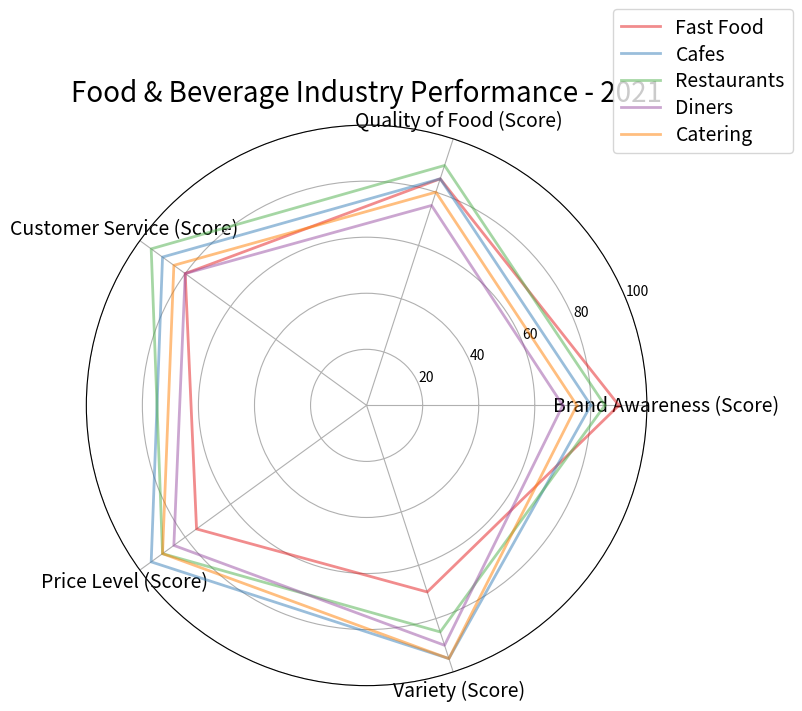

Python code for this plot: (Note: this script raises an exception after producing the figure.)

import numpy as np
import matplotlib.pyplot as plt

data_labels = ["Brand Awareness (Score)", "Quality of Food (Score)", "Customer Service (Score)", "Price Level (Score)", "Variety (Score)"]
line_labels = ["Fast Food", "Cafes", "Restaurants", "Diners", "Catering"]
data = np.array([[90, 85, 80, 75, 70], [80, 85, 90, 95, 95], [85, 90, 95, 90, 85], [70, 75, 80, 85, 90], [75, 80, 85, 90, 95]])

angles = np.linspace(0, 2 * np.pi, len(data_labels) + 1, endpoint=True)
data = np.concatenate((data, data[:, 0:1]), axis=1)

fig = plt.figure(figsize=(8, 8))
ax = fig.add_subplot(111, polar=True)

for i in range(len(line_labels)):
    ax.plot(angles, data[i], color=plt.cm.Set1(i), label=line_labels[i], linewidth=2, alpha=0.5)

ax.set_thetagrids(angles[:-1] * 180/np.pi, data_labels, fontsize=14)
ax.set_rmax(100)

handles, labels = ax.get_legend_handles_labels()
ax.legend(handles, labels, loc=(0.94, 0.95), labelspacing=0.3, fontsize=14)

ax.set_title("Food & Beverage Industry Performance - 2021", fontsize=20)
plt.tight_layout()
plt.savefig('/cpfs01/user/yehancheng/workspace/datasets/SimChartV2/demo/radar/png/50_202312262320.png')
plt.clf()
